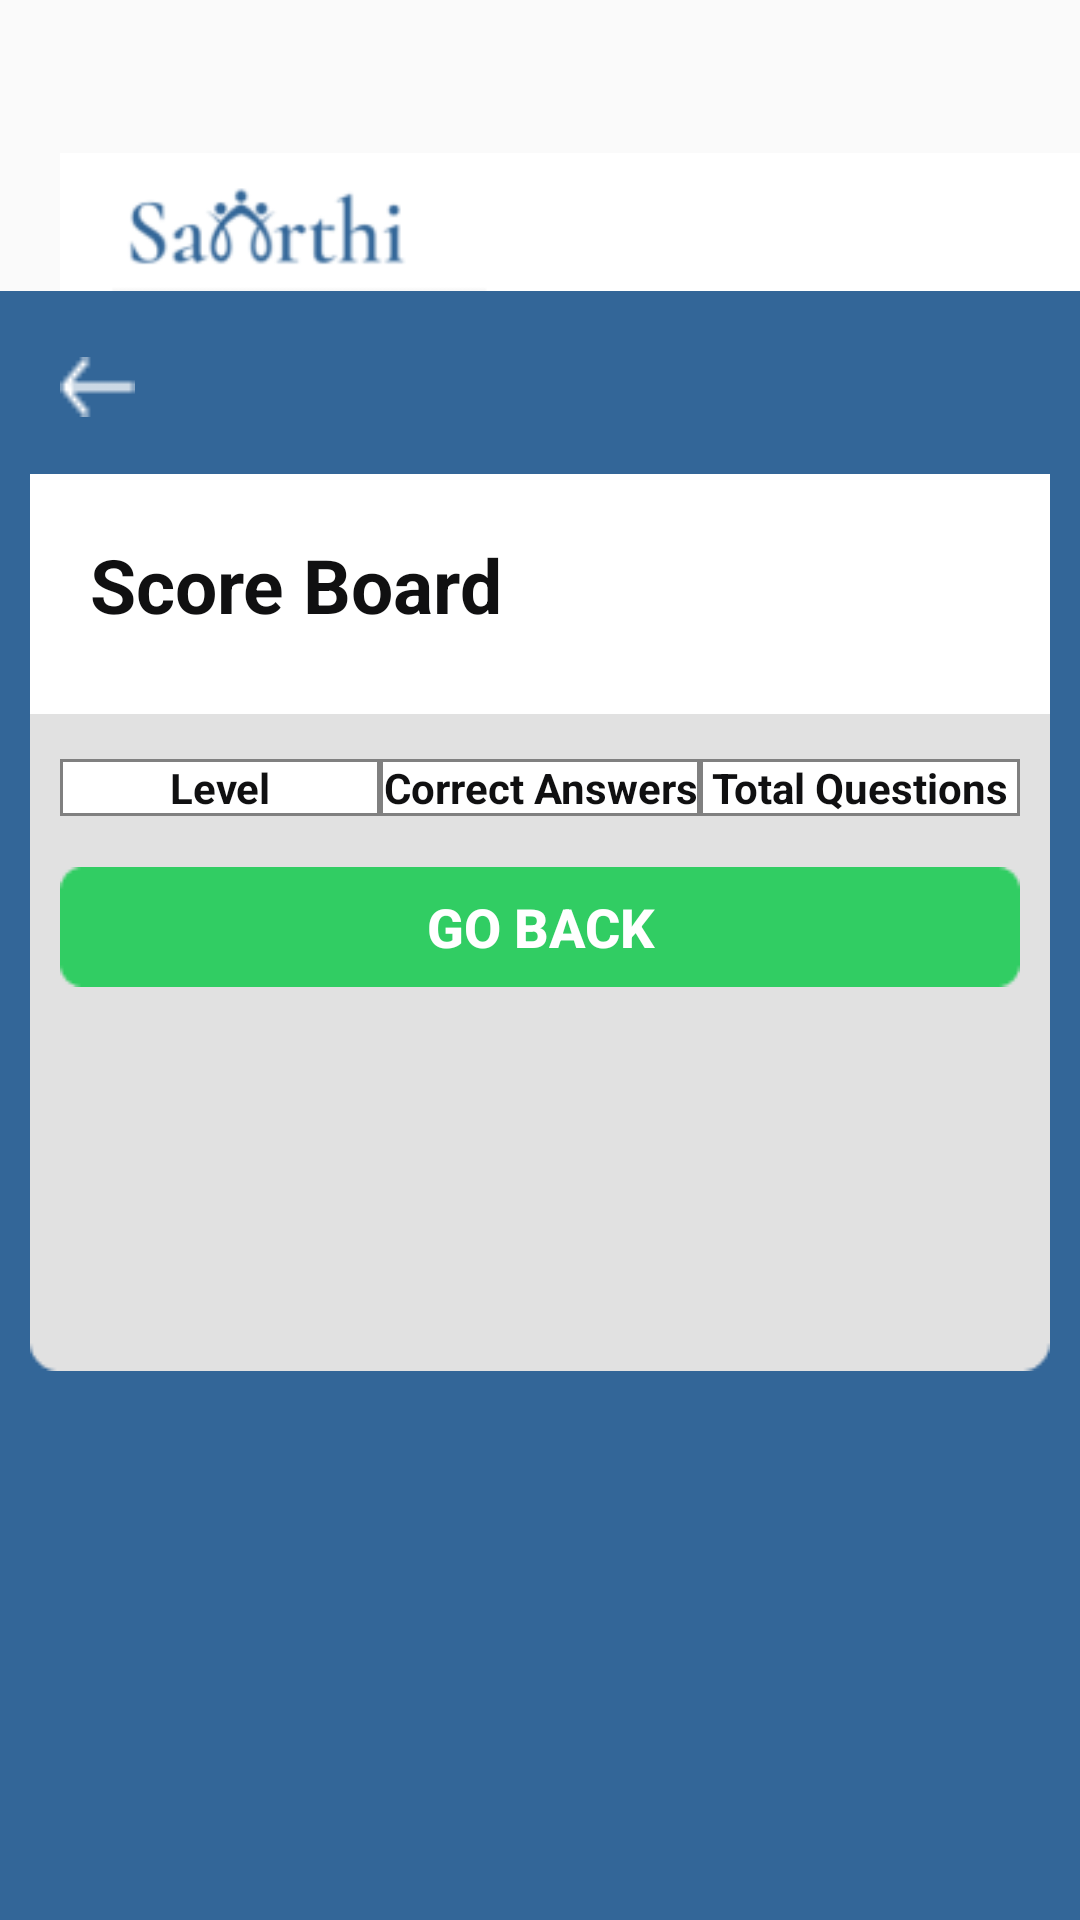

Produce the Android XML layout that renders to this screen, including the resource entries it uses.
<!-- AndroidManifest.xml: application theme Theme.SaarthiAssesmentTool -->
<!-- res/layout/fragment_score_screen.xml -->
<?xml version="1.0" encoding="utf-8"?>
<RelativeLayout xmlns:android="http://schemas.android.com/apk/res/android"
    xmlns:tools="http://schemas.android.com/tools"
    android:layout_width="match_parent"
    android:layout_height="match_parent"
    xmlns:app="http://schemas.android.com/apk/res-auto"
    tools:context=".view.ScoreScreen">

    <RelativeLayout
        android:id="@+id/logoContainer"
        android:layout_width="match_parent"
        android:layout_height="97dp">
        <ImageView
            android:id="@+id/logo"
            android:layout_width="wrap_content"
            android:layout_height="wrap_content"
            android:layout_marginStart="20dp"
            android:layout_marginTop="51dp"
            android:background="@drawable/logo_saarthi" />


    </RelativeLayout>
    <RelativeLayout
        android:id="@+id/main_container"
        android:layout_width="match_parent"
        android:layout_height="match_parent"
        android:layout_below="@+id/logoContainer"
        android:background="@drawable/container">
        <Button
            android:id="@+id/backbutton"
            android:layout_width="25dp"
            android:layout_height="20dp"
            android:layout_marginStart="20dp"
            android:background="@drawable/backbutton"
            android:layout_marginTop="22dp"

            />
        <RelativeLayout
            android:layout_width="358dp"
            android:layout_height="wrap_content"
            android:background="@drawable/rectanglecontainer"
            android:layout_centerHorizontal="true"
            android:layout_marginStart="20dp"
            android:layout_marginTop="61dp">

            <RelativeLayout
                android:id="@+id/scoreBoard"
                android:layout_width="match_parent"
                android:layout_height="80dp"
                android:background="@color/white" >
                <TextView
                    android:id="@+id/scoreboardText"
                    android:layout_width="wrap_content"
                    android:layout_height="wrap_content"
                    android:textSize="25sp"
                    android:layout_marginTop="20dp"
                    android:text="Score Board"
                    android:textStyle="bold"
                    android:layout_marginStart="20dp"
                    android:textColor="#101011"
                    />
            </RelativeLayout>

            
            <TableLayout
                android:id="@+id/scoreTableLayout"
                android:layout_width="match_parent"
                android:layout_height="wrap_content"
                android:layout_below="@id/scoreBoard"
                android:layout_marginTop="15dp">

                
                <TableRow
                    android:layout_width="match_parent"
                    android:layout_height="wrap_content"
                    android:background="@drawable/table_row_border"
                    android:layout_marginStart="10dp"
                    android:layout_marginEnd="10dp"

                    >
                    <TextView
                        android:id="@+id/levelHeader"
                        android:layout_width="0dp"
                        android:layout_height="wrap_content"
                        android:layout_weight="1"
                        android:background="@drawable/row_border"
                        android:text="Level"
                        android:textStyle="bold"
                        android:gravity="center"
                        android:textColor="#101011" />

                    <TextView
                        android:id="@+id/correctAnswersHeader"
                        android:layout_width="0dp"
                        android:layout_height="wrap_content"
                        android:background="@drawable/row_border"
                        android:layout_weight="1"
                        android:text="Correct Answers"
                        android:textStyle="bold"
                        android:gravity="center"
                        android:textColor="#101011"/>

                    <TextView
                        android:id="@+id/totalQuestionsHeader"
                        android:layout_width="0dp"
                        android:layout_height="wrap_content"
                        android:background="@drawable/row_border"
                        android:layout_weight="1"
                        android:text="Total Questions"
                        android:textStyle="bold"
                        android:gravity="center"
                        android:textColor="#101011" />
                </TableRow>
                <TableLayout
                    android:id="@+id/scoreTableLayoutvalue"
                    android:layout_width="match_parent"
                    android:layout_height="wrap_content"
                    android:layout_below="@id/scoreBoard"
                    android:layout_marginStart="10dp"
                    android:layout_marginEnd="10dp"
                    >


                </TableLayout>
                <Button
                    android:id="@+id/button_goback"
                    android:layout_width="335dp"
                    android:layout_height="40dp"
                    android:layout_marginStart="10dp"
                    android:layout_marginEnd="10dp"
                    android:background="@drawable/startbutton"
                    android:layout_marginTop="17dp"
                    android:text="GO BACK"
                    android:textSize="18sp"
                    android:textStyle="bold"
                    android:textColor="@color/white"
                    />

            </TableLayout>

        </RelativeLayout>

    </RelativeLayout>

</RelativeLayout>
<!-- resources referenced by this layout -->
<resources>
  <!-- drawable backbutton: png bitmap (drawable, 209 bytes) -->
  <!-- drawable container: png bitmap (drawable, 2358 bytes) -->
  <!-- drawable logo_saarthi: png bitmap (drawable, 4548 bytes) -->
  <!-- drawable rectanglecontainer: png bitmap (drawable, 1492 bytes) -->
  <!-- drawable row_border (drawable) -->
  <?xml version="1.0" encoding="utf-8"?>
  <shape xmlns:android="http://schemas.android.com/apk/res/android">
      <solid android:color="@android:color/white" />
      <stroke
          android:color="#808080"
          android:width="1dp" />
  </shape>
  <!-- drawable startbutton: png bitmap (drawable, 519 bytes) -->
  <!-- drawable table_row_border (drawable) -->
  <?xml version="1.0" encoding="utf-8"?>
  <shape xmlns:android="http://schemas.android.com/apk/res/android">
      <solid android:color="@android:color/white" /> 
      <corners android:radius="0dp" /> 
      <stroke
          android:width="1dp"
          android:color="#EFEFEF"
      />
  </shape>
  <style name="Theme.SaarthiAssesmentTool" parent="android:Theme.Material.Light.NoActionBar" />
  <!-- not gathered from this repository: default colours our renderer supplied (Android Studio template values) -->
  <color name="white">#FFFFFFFF</color>
</resources>
